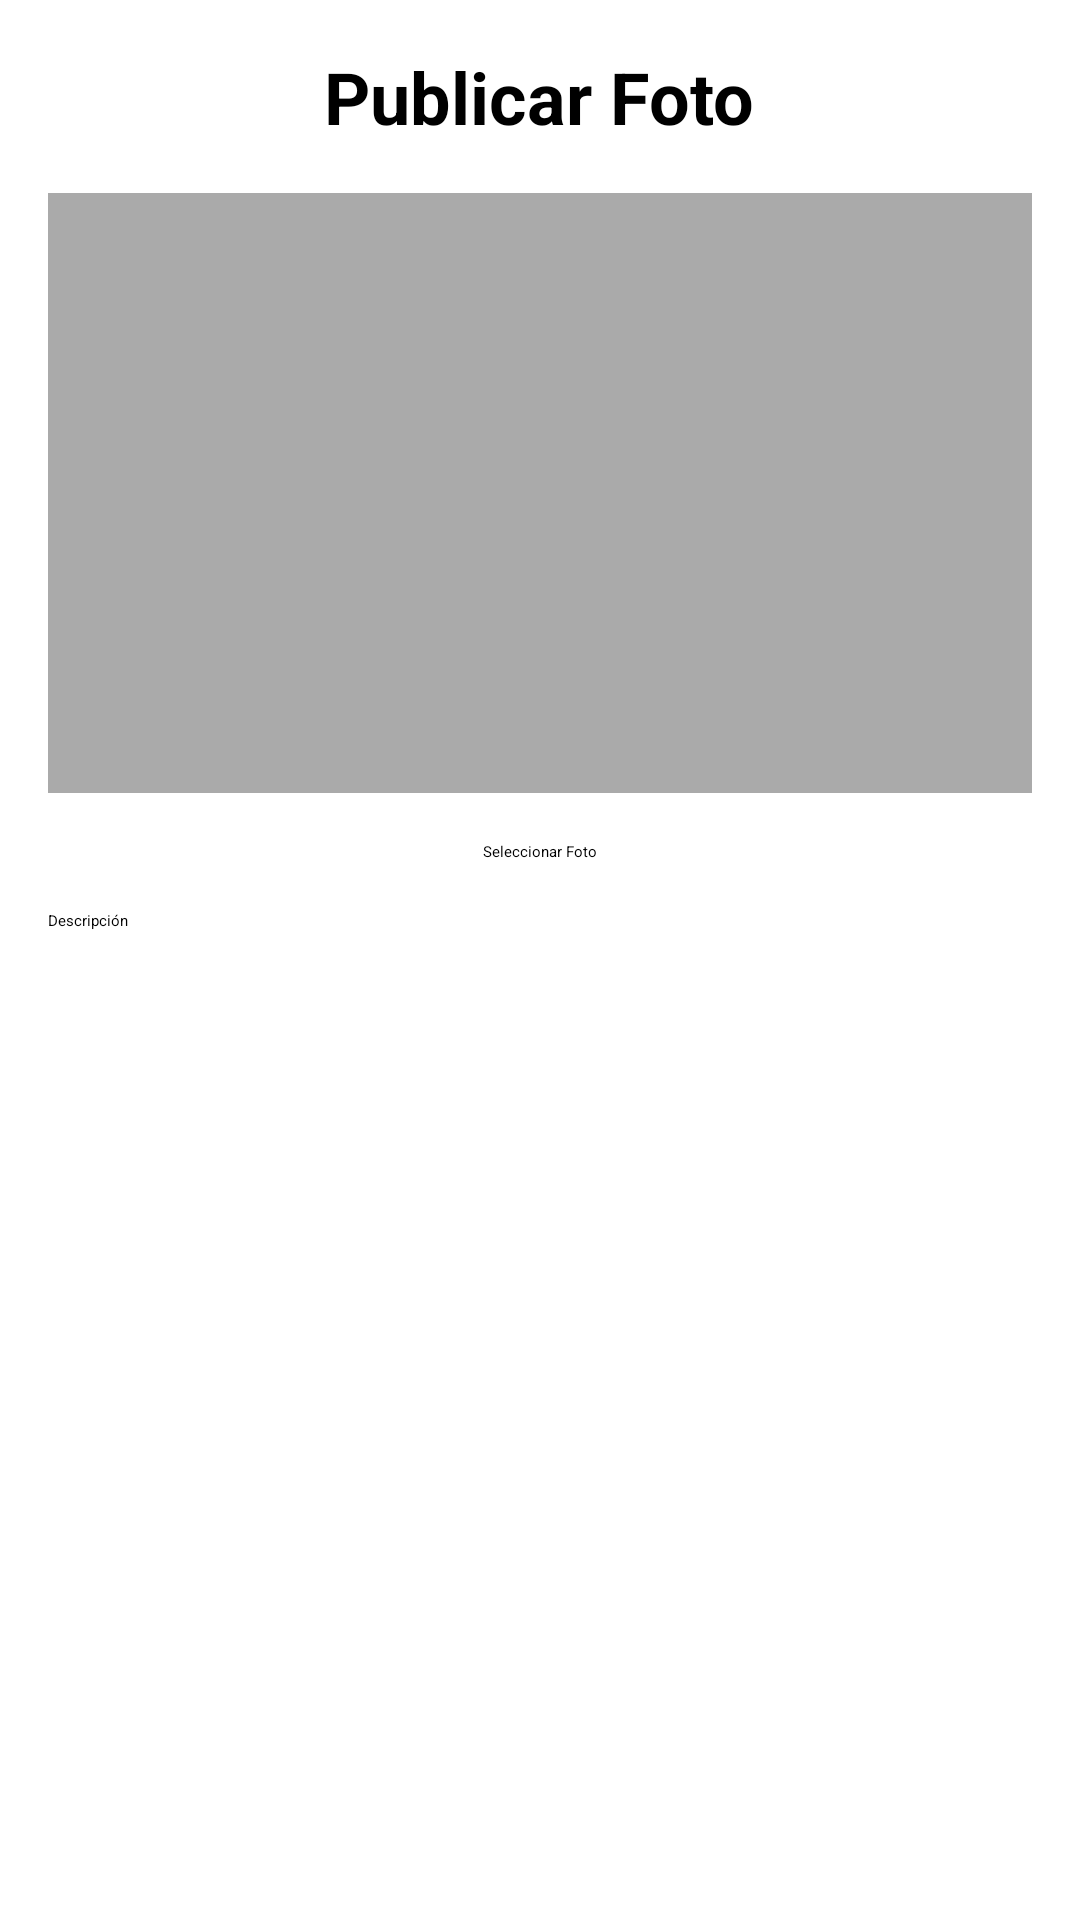

The Android layout XML behind this screen, and the referenced resources:
<!-- AndroidManifest.xml: application theme Theme.MyApplicationsantes -->
<!-- res/layout/fragment_foto.xml -->
<?xml version="1.0" encoding="utf-8"?>
<RelativeLayout xmlns:android="http://schemas.android.com/apk/res/android"
    android:layout_width="match_parent"
    android:layout_height="match_parent"
    android:padding="16dp">

    <TextView
        android:id="@+id/publicar_foto_title"
        android:layout_width="wrap_content"
        android:layout_height="wrap_content"
        android:text="Publicar Foto"
        android:textSize="24sp"
        android:textStyle="bold"
        android:layout_centerHorizontal="true"
        android:layout_marginBottom="16dp"/>

    <ImageView
        android:id="@+id/foto_preview"
        android:layout_width="match_parent"
        android:layout_height="200dp"
        android:layout_below="@id/publicar_foto_title"
        android:layout_marginBottom="16dp"
        android:contentDescription="@string/foto_preview"
        android:scaleType="centerCrop"
        android:background="@android:color/darker_gray"/>

    <Button
        android:id="@+id/seleccionar_foto_button"
        android:layout_width="wrap_content"
        android:layout_height="wrap_content"
        android:background="@drawable/rounded_button"
        android:text="Seleccionar Foto"
        android:layout_below="@id/foto_preview"
        android:layout_centerHorizontal="true"
        android:layout_marginBottom="16dp"/>

    <EditText
        android:id="@+id/foto_descripcion"
        android:layout_width="match_parent"
        android:layout_height="wrap_content"
        android:hint="Descripción"
        android:inputType="textMultiLine"
        android:layout_below="@id/seleccionar_foto_button"
        android:layout_marginBottom="16dp"/>

    <Button
        android:id="@+id/publicar_foto_submit"
        android:layout_width="wrap_content"
        android:layout_height="wrap_content"
        android:text="Publicar"
        android:background="@drawable/rounded_button"
        android:textColor="@android:color/white"
        android:layout_below="@id/foto_descripcion"
        android:layout_centerHorizontal="true"/>
</RelativeLayout>
<!-- resources referenced by this layout -->
<resources>
  <string name="foto_preview">foto</string>
  <style name="Theme.MyApplicationsantes" parent="Base.Theme.MyApplicationsantes">
          
          <item name="android:navigationBarColor">@android:color/transparent</item>
          <item name="android:statusBarColor">@android:color/transparent</item>
          <item name="android:windowLightStatusBar">?attr/isLightTheme</item>
      </style>
</resources>
